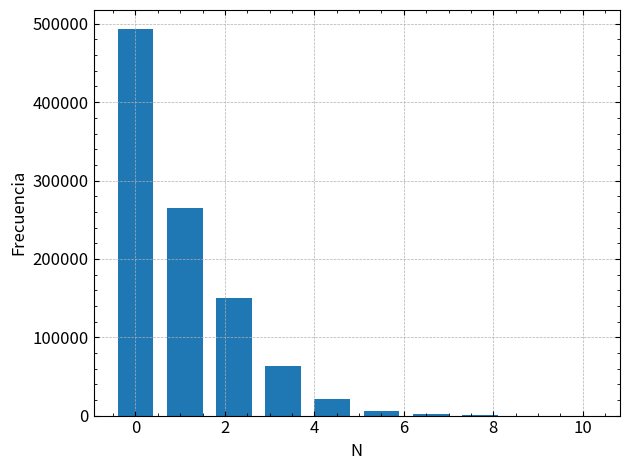

Write the Python code that produced this figure. (Note: this script raises an exception after producing the figure.)
# Población con tasa de crecimiento possoniana

import numpy as np 
import scipy as sci
import os
from numpy import random
from scipy.stats import poisson
from matplotlib import pyplot as plt
from matplotlib.ticker import AutoMinorLocator
from matplotlib.ticker import MultipleLocator

#generate random values from Poisson distribution with mean=1.7
r = np.random.poisson(1.7, 1000000)
hist, bins = np.histogram(r)
plt.bar(bins[:-1], hist, linestyle = '--')
plt.xlabel('N', fontsize = 12)
plt.ylabel('Frecuencia', fontsize = 12)
plt.gca().xaxis.set_major_locator(plt.AutoLocator())
plt.gca().xaxis.set_minor_locator(AutoMinorLocator())
plt.gca().yaxis.set_major_locator(plt.AutoLocator())
plt.gca().yaxis.set_minor_locator(AutoMinorLocator())
plt.gca().yaxis.set_ticks_position('both')
plt.gca().xaxis.set_ticks_position('both')
plt.tick_params(axis='both', which='both', direction='in', top=True, right=True, labelsize=12)
plt.grid(linestyle='--', linewidth=0.5)
plt.tight_layout()
save_path = r"C:\Users\Propietario\Desktop\ib\5-Maestría\Matematica de los sistemas biológicos\Practica_1\Informe\Figuras\Ej_04"
file_name = os.path.join(save_path, "DistribucionPoisson.pdf")
plt.savefig(file_name, format='pdf')
plt.show()

# Mas o menos sigue una distribución de poisson


# t_steps = 25

# N = np.zeros(t_steps)

# N[0] = 1

# for t in range(1,t_steps):
#     r = poisson.rvs(mu = 1.7)
#     N[t] = r*N[t-1]

# plt.plot(range(t_steps),N, marker = 'o', linestyle = '--')
# plt.xlabel('$t$', fontsize = 12)
# plt.ylabel('$N(t)$', fontsize = 12)
# plt.gca().xaxis.set_major_locator(plt.AutoLocator())
# plt.gca().xaxis.set_minor_locator(AutoMinorLocator())
# plt.gca().yaxis.set_major_locator(plt.AutoLocator())
# plt.gca().yaxis.set_minor_locator(AutoMinorLocator())
# plt.gca().yaxis.set_ticks_position('both')
# plt.gca().xaxis.set_ticks_position('both')
# plt.tick_params(axis='both', which='both', direction='in', top=True, right=True, labelsize=12)
# plt.grid(linestyle='--', linewidth=0.5)
# plt.tight_layout()
# save_path = r"C:\Users\Propietario\Desktop\ib\5-Maestría\Matematica de los sistemas biológicos\Practica_1\Informe\Figuras\Ej_04"
# file_name = os.path.join(save_path, "SimulacionPoisson.pdf")
# plt.savefig(file_name, format='pdf')
# plt.show()
